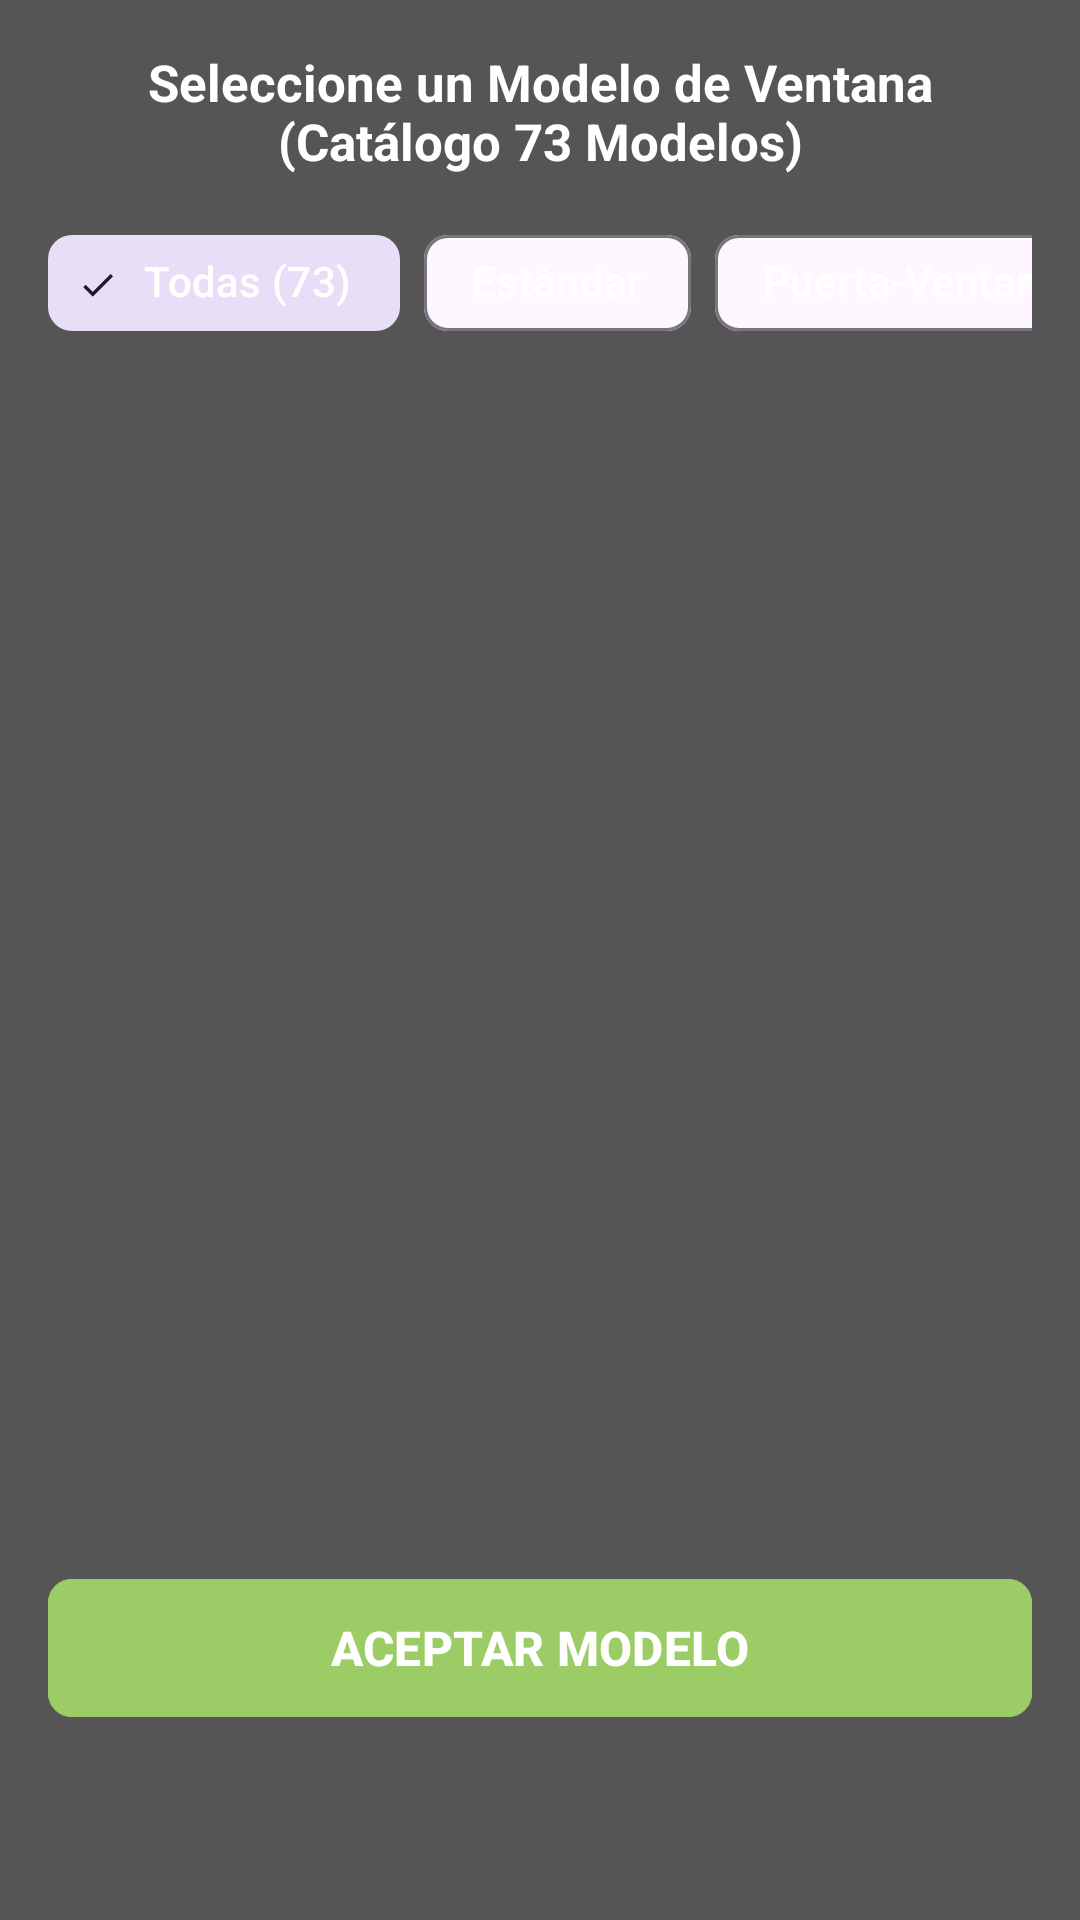

Layout XML and referenced resources for this Android screen:
<!-- AndroidManifest.xml: application theme Theme.VineUro_PVC -->
<!-- res/layout/dialog_select_config_general.xml -->
<?xml version="1.0" encoding="utf-8"?>
<LinearLayout xmlns:android="http://schemas.android.com/apk/res/android"
    xmlns:app="http://schemas.android.com/apk/res-auto"
    xmlns:tools="http://schemas.android.com/tools"
    android:layout_width="match_parent"
    android:layout_height="wrap_content"
    android:background="#555555"
    android:orientation="vertical"
    android:padding="16dp">

    
    <TextView
        android:layout_width="match_parent"
        android:layout_height="wrap_content"
        android:layout_marginBottom="12dp"
        android:gravity="center"
        android:text="Seleccione un Modelo de Ventana (Catálogo 73 Modelos)"
        android:textColor="@color/white"
        android:textSize="17sp"
        android:textStyle="bold" />

    
    <HorizontalScrollView
        android:layout_width="match_parent"
        android:layout_height="wrap_content"
        android:layout_marginBottom="12dp"
        android:scrollbars="none">

        <com.google.android.material.chip.ChipGroup
            android:id="@+id/chip_group_catalog_categories"
            android:layout_width="wrap_content"
            android:layout_height="wrap_content"
            app:singleSelection="true">

            <com.google.android.material.chip.Chip
                android:id="@+id/chip_cat_todas"
                style="@style/Widget.Material3.Chip.Filter"
                android:layout_width="wrap_content"
                android:layout_height="wrap_content"
                android:checked="true"
                android:text="Todas (73)"
                android:textColor="@color/white" />

            <com.google.android.material.chip.Chip
                android:id="@+id/chip_cat_estandar"
                style="@style/Widget.Material3.Chip.Filter"
                android:layout_width="wrap_content"
                android:layout_height="wrap_content"
                android:text="Estándar"
                android:textColor="@color/white" />

            <com.google.android.material.chip.Chip
                android:id="@+id/chip_cat_puertas"
                style="@style/Widget.Material3.Chip.Filter"
                android:layout_width="wrap_content"
                android:layout_height="wrap_content"
                android:text="Puerta-Ventana"
                android:textColor="@color/white" />

            <com.google.android.material.chip.Chip
                android:id="@+id/chip_cat_fijos"
                style="@style/Widget.Material3.Chip.Filter"
                android:layout_width="wrap_content"
                android:layout_height="wrap_content"
                android:text="Con Fijo"
                android:textColor="@color/white" />

        </com.google.android.material.chip.ChipGroup>
    </HorizontalScrollView>

    
    <androidx.recyclerview.widget.RecyclerView
        android:id="@+id/rv_catalog_configs"
        android:layout_width="match_parent"
        android:layout_height="380dp"
        android:clipToPadding="false"
        app:layoutManager="androidx.recyclerview.widget.GridLayoutManager"
        app:spanCount="3"
        tools:listitem="@layout/item_window_config" />

    
    <com.google.android.material.button.MaterialButton
        android:id="@+id/btn_aceptar_catalog_config"
        android:layout_width="match_parent"
        android:layout_height="54dp"
        android:layout_marginTop="12dp"
        android:backgroundTint="#9CCC65"
        android:text="ACEPTAR MODELO"
        android:textColor="@color/white"
        android:textSize="16sp"
        android:textStyle="bold"
        app:cornerRadius="8dp" />

</LinearLayout>
<!-- res/layout/item_window_config.xml (included above) -->
<?xml version="1.0" encoding="utf-8"?>
<com.google.android.material.card.MaterialCardView xmlns:android="http://schemas.android.com/apk/res/android"
    xmlns:app="http://schemas.android.com/apk/res-auto"
    xmlns:tools="http://schemas.android.com/tools"
    android:id="@+id/card_item"
    android:layout_width="match_parent"
    android:layout_height="wrap_content"
    android:layout_margin="4dp"
    app:cardBackgroundColor="#808080"
    app:cardCornerRadius="6dp"
    app:cardElevation="2dp"
    app:strokeColor="#000000"
    app:strokeWidth="0dp">

    <LinearLayout
        android:layout_width="match_parent"
        android:layout_height="wrap_content"
        android:gravity="center"
        android:orientation="vertical"
        android:padding="6dp">

        <com.example.vineuro_pvc.views.WindowPreviewView
            android:id="@+id/wpv_config_preview"
            android:layout_width="70dp"
            android:layout_height="70dp" />

        <ImageView
            android:id="@+id/iv_config_icon"
            android:layout_width="70dp"
            android:layout_height="70dp"
            android:contentDescription="Icono de apertura"
            android:visibility="gone"
            tools:src="@drawable/ic_apertura_fixed_plus" />

        <TextView
            android:id="@+id/tv_config_nombre"
            android:layout_width="match_parent"
            android:layout_height="wrap_content"
            android:layout_marginTop="4dp"
            android:gravity="center"
            android:maxLines="2"
            android:textColor="@color/white"
            android:textSize="10sp"
            android:textStyle="bold"
            tools:text="1 Paño Fijo" />

    </LinearLayout>

</com.google.android.material.card.MaterialCardView>
<!-- resources referenced by this layout -->
<resources>
  <color name="white">#FFFFFFFF</color>
  <!-- drawable ic_apertura_fixed_plus (drawable) -->
  <vector xmlns:android="http://schemas.android.com/apk/res/android"
      android:width="64dp"
      android:height="64dp"
      android:viewportWidth="100"
      android:viewportHeight="100">
      <path
          android:fillColor="#FFFFFF"
          android:pathData="M10,10 H90 V90 H10 Z" />
      <path
          android:fillColor="#C8D8E8"
          android:pathData="M15,15 H85 V85 H15 Z" />
      
      <path
          android:strokeColor="#333333"
          android:strokeWidth="3"
          android:strokeLineCap="round"
          android:pathData="M25,50 H75 M50,25 V75" />
  </vector>
  <style name="Theme.VineUro_PVC" parent="Base.Theme.VineUro_PVC" />
  <style name="Base.Theme.VineUro_PVC" parent="Theme.Material3.DayNight.NoActionBar">
          
          
      </style>
</resources>
